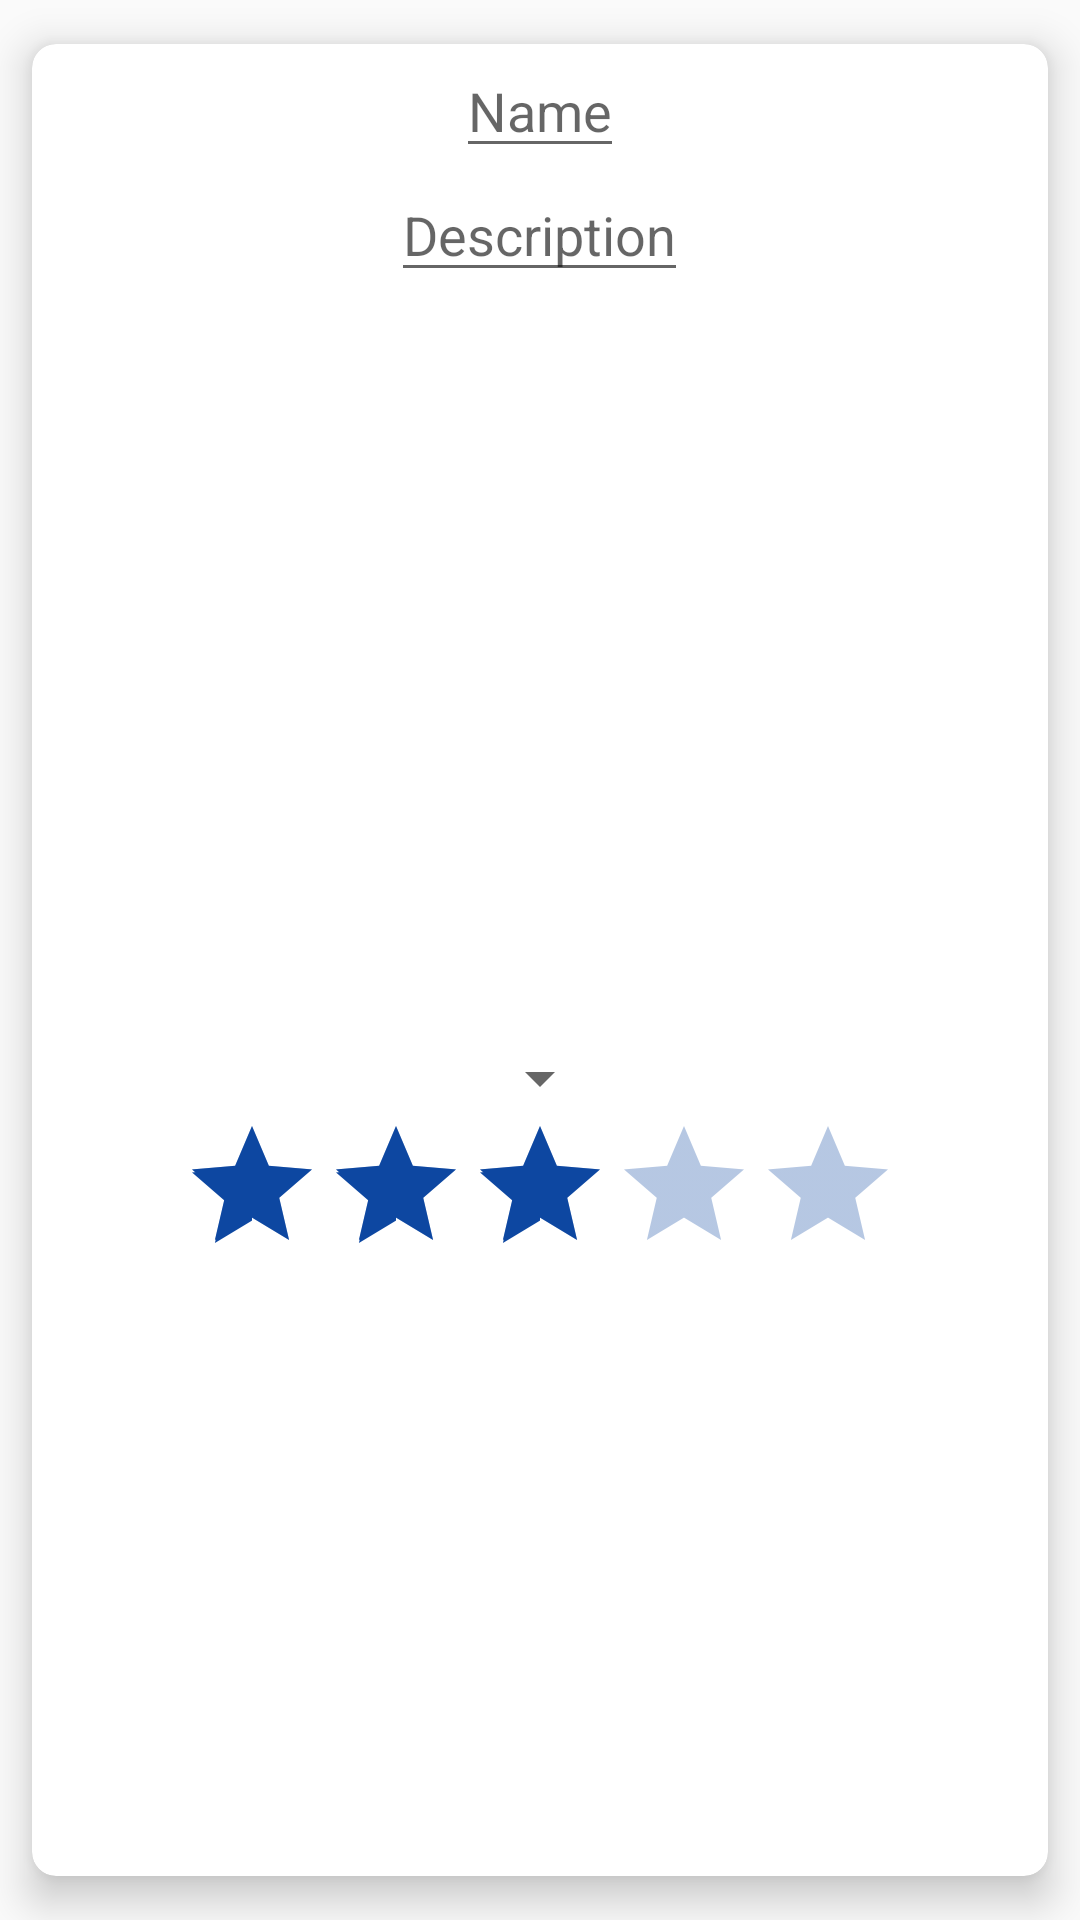

Write the Android layout XML for this screen, with the resource values it uses.
<!-- AndroidManifest.xml: application theme AppTheme -->
<!-- res/layout/content_add_tvshow.xml -->
<?xml version="1.0" encoding="utf-8"?>
<LinearLayout xmlns:android="http://schemas.android.com/apk/res/android"
    xmlns:app="http://schemas.android.com/apk/res-auto"
    xmlns:tools="http://schemas.android.com/tools"
    xmlns:card_view="http://schemas.android.com/apk/res-auto"
    android:id="@+id/content_add_tvshow"
    android:layout_width="match_parent"
    android:layout_height="match_parent"
    app:layout_behavior="@string/appbar_scrolling_view_behavior"
    tools:context="local.ebc.tvtracker.activity.AddTvshowActivity"
    tools:showIn="@layout/activity_add_tvshow">
    <android.support.v7.widget.CardView
        android:layout_width="match_parent"
        android:layout_height="match_parent"
        android:showDividers="beginning|end"
        android:orientation="vertical"
        card_view:cardBackgroundColor="@color/cardview_light_background"
        card_view:cardCornerRadius="8dp"
        card_view:cardElevation="8dp"
        card_view:cardUseCompatPadding="true">
        <LinearLayout
            android:layout_width="match_parent"
            android:layout_height="match_parent"
            android:orientation="vertical"
            android:gravity="center_horizontal">
            <EditText
                android:layout_width="wrap_content"
                android:layout_height="wrap_content"
                android:inputType="textPersonName"
                android:id="@+id/editTextTitle"
                android:hint="Name"
                android:maxLines="1"/>
            <EditText
                android:layout_width="wrap_content"
                android:layout_height="wrap_content"
                android:inputType="textPersonName"
                android:id="@+id/editTextDescription"
                android:hint="Description"
                android:maxLines="5"/>
            <ImageView
                android:layout_width="300dp"
                app:srcCompat="@mipmap/ic_launcher"
                android:id="@+id/imageView"
                android:layout_height="250dp" />
            <Spinner
                android:id="@+id/spinner"
                android:layout_width="wrap_content"
                android:layout_height="wrap_content" />
            <RatingBar
                android:layout_width="wrap_content"
                android:layout_height="wrap_content"
                android:id="@+id/tvshow_rating_bar_add"
                android:rating="3"
                android:numStars="5"
                android:stepSize="1"
                android:theme="@style/RatingBar" />
        </LinearLayout>
</android.support.v7.widget.CardView>
</LinearLayout>
<!-- res/layout/activity_add_tvshow.xml (included above) -->
<?xml version="1.0" encoding="utf-8"?>
<android.support.design.widget.CoordinatorLayout xmlns:android="http://schemas.android.com/apk/res/android"
    xmlns:app="http://schemas.android.com/apk/res-auto"
    xmlns:tools="http://schemas.android.com/tools"
    android:layout_width="match_parent"
    android:layout_height="match_parent"
    android:fitsSystemWindows="true"
    tools:context="local.ebc.tvtracker.activity.AddTvshowActivity">

    <android.support.design.widget.AppBarLayout
        android:layout_width="match_parent"
        android:layout_height="wrap_content"
        android:theme="@style/AppTheme.AppBarOverlay">

        <android.support.v7.widget.Toolbar
            android:id="@+id/toolbar"
            android:layout_width="match_parent"
            android:layout_height="?attr/actionBarSize"
            android:background="?attr/colorPrimary"
            app:popupTheme="@style/AppTheme.PopupOverlay" />

    </android.support.design.widget.AppBarLayout>

    <include layout="@layout/content_add_tvshow" />

    <android.support.design.widget.FloatingActionButton
        android:id="@+id/fab"
        android:layout_width="wrap_content"
        android:layout_height="wrap_content"
        android:layout_gravity="bottom|end"
        android:layout_margin="@dimen/margin_fab"
        app:srcCompat="@android:drawable/ic_menu_save" />

</android.support.design.widget.CoordinatorLayout>
<!-- resources referenced by this layout -->
<resources>
  <dimen name="margin_fab">16dp</dimen>
  <style name="AppTheme.AppBarOverlay" parent="ThemeOverlay.AppCompat.Dark.ActionBar" />
  <style name="AppTheme.PopupOverlay" parent="ThemeOverlay.AppCompat.Light" />
  <style name="RatingBar" parent="Theme.AppCompat">
          <item name="colorControlNormal">@color/colorAccent</item>
          <item name="colorControlActivated">@color/colorAccent</item>
      </style>
  <style name="AppTheme" parent="Theme.AppCompat.Light.DarkActionBar">
          
          <item name="colorPrimary">@color/colorPrimary</item>
          <item name="colorPrimaryDark">@color/colorPrimaryDark</item>
          <item name="colorAccent">@color/colorAccent</item>
      </style>
  <color name="colorAccent">#0D47A1</color>
  <color name="colorPrimary">#2196F3</color>
  <color name="colorPrimaryDark">#2196F3</color>
</resources>
